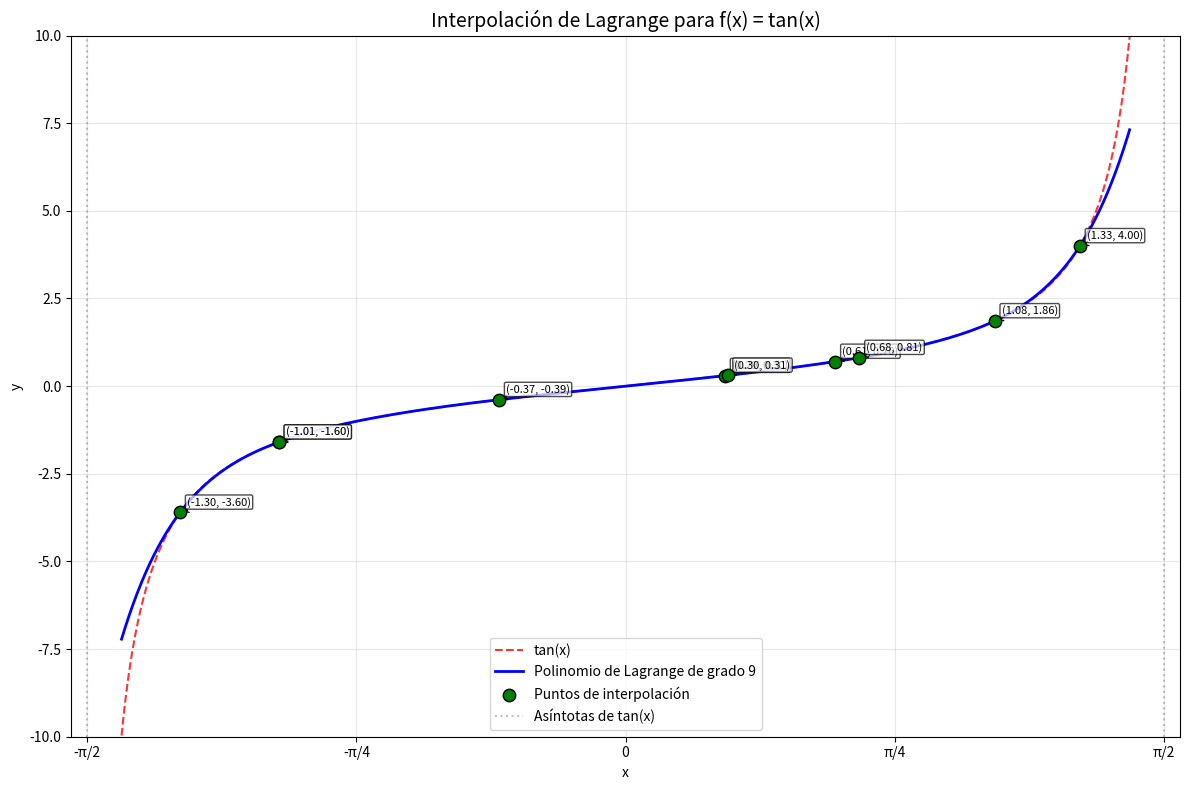

The matplotlib source for this figure:
"""
Método de Interpolación de Lagrange para función tan(x)
Versión mejorada con visualización profesional
"""

import numpy as np
import matplotlib.pyplot as plt

# 1. Configuración inicial
np.random.seed(42)  # Para reproducibilidad
n_puntos = 10

# Rango seguro para evitar singularidades de tan(x) en ±π/2
x_min = -np.pi/2 + 0.1
x_max = np.pi/2 - 0.1

# 2. Generación de puntos aleatorios ordenados
X = np.sort(np.random.uniform(x_min, x_max, n_puntos))
Y = np.tan(X)

print("Puntos generados:")
for i, (x, y) in enumerate(zip(X, Y)):
    print(f"  ({x:.6f}, {y:.6f})")

# 3. Implementación del método de Lagrange


def P_n(X, Y, xv):
    """
    Polinomio de interpolación de Lagrange
    """
    n = len(X)
    sum_val = 0
    for i in range(n):
        L_i = 1
        for j in range(n):
            if i != j:
                L_i *= (xv - X[j]) / (X[i] - X[j])
        sum_val += L_i * Y[i]
    return sum_val


# 4. Calcular coeficientes del polinomio en forma estándar
def calcular_coeficientes(X, Y):
    """
    Calcula los coeficientes del polinomio en forma estándar.
    a₀ + a₁x + a₂x² + ...
    """
    n = len(X)
    coeficientes = np.zeros(n)
    
    for i in range(n):
        # Calcular coeficientes del i-ésimo término de Lagrange
        temp_coef = np.zeros(n)
        temp_coef[0] = Y[i]
        
        # Construir el polinomio Li(x) = Y[i] * ∏(x-X[j])/(X[i]-X[j])
        denominador = 1
        for j in range(n):
            if i != j:
                denominador *= (X[i] - X[j])
        
        # Numerador: ∏(x - X[j]) para j ≠ i
        numerador_coef = np.array([1.0])
        for j in range(n):
            if i != j:
                # Multiplicar por (x - X[j])
                nuevo_coef = np.zeros(len(numerador_coef) + 1)
                nuevo_coef[1:] += numerador_coef
                nuevo_coef[:-1] -= X[j] * numerador_coef
                numerador_coef = nuevo_coef
        
        # Dividir por denominador y multiplicar por Y[i]
        Li_coef = (Y[i] / denominador) * numerador_coef
        
        # Sumar al polinomio total
        for k in range(len(Li_coef)):
            if k < len(coeficientes):
                coeficientes[k] += Li_coef[k]
    
    return coeficientes


coeficientes = calcular_coeficientes(X, Y)

print("\nCoeficientes del polinomio:")
for i, coef in enumerate(coeficientes):
    print(f"  a_{i} = {coef:.6f}")

print("\nPolinomio de Lagrange:")
terminos = []
for i, coef in enumerate(coeficientes):
    if abs(coef) > 1e-10:  # Solo mostrar términos significativos
        if i == 0:
            terminos.append(f"{coef:.3f}")
        elif i == 1:
            if coef >= 0 and terminos:
                terminos.append(f" + {coef:.3f}x")
            else:
                terminos.append(f"{coef:.3f}x")
        else:
            if coef >= 0 and terminos:
                terminos.append(f" + {coef:.3f}x^{i}")
            else:
                terminos.append(f"{coef:.3f}x^{i}")

print("P(x) =", "".join(terminos))

# 5. Crear la gráfica profesional
plt.figure(figsize=(12, 8))

# Generar puntos para graficar
x_vals = np.linspace(x_min, x_max, 500)
y_vals = [P_n(X, Y, x) for x in x_vals]
y_real = np.tan(x_vals)

# Función real tan(x)
plt.plot(x_vals, y_real, color='red', linewidth=1.5,
         label='tan(x)', linestyle='--', alpha=0.8)

# Curva del polinomio interpolante de Lagrange
plt.plot(x_vals, y_vals, color='blue', linewidth=2,
         label=f'Polinomio de Lagrange de grado {len(X)-1}',
         linestyle='-')

# Puntos de interpolación
plt.scatter(X, Y, color='green', s=80, zorder=5,
           label='Puntos de interpolación', edgecolors='black')

# Anotar coordenadas en cada punto
for i, (x, y) in enumerate(zip(X, Y)):
    plt.annotate(f'({x:.2f}, {y:.2f})', (x, y),
                 xytext=(5, 5), textcoords='offset points',
                 fontsize=8, ha='left',
                 bbox=dict(boxstyle='round,pad=0.15', 
                          fc='white', alpha=0.7),
                 arrowprops=dict(arrowstyle='->', connectionstyle='arc3,rad=0'))

# Líneas de asíntotas en ±π/2
plt.axvline(x=-np.pi/2, color='gray', linestyle=':', alpha=0.5,
           label='Asíntotas de tan(x)')
plt.axvline(x=np.pi/2, color='gray', linestyle=':', alpha=0.5)

# Configuración de la gráfica
plt.xlabel('x')
plt.ylabel('y')
plt.title('Interpolación de Lagrange para f(x) = tan(x)', fontsize=14)
plt.legend()
plt.grid(True, alpha=0.3)

# Etiquetas del eje x con π
x_ticks = [-np.pi/2, -np.pi/4, 0, np.pi/4, np.pi/2]
x_labels = ['-π/2', '-π/4', '0', 'π/4', 'π/2']
plt.xticks(x_ticks, x_labels)

# Limitar eje Y para evitar valores extremos
plt.ylim(-10, 10)

plt.tight_layout()
plt.savefig('lagrange_mejorado.png', dpi=300, bbox_inches='tight')
print("\nGráfica guardada como 'lagrange_mejorado.png'")

